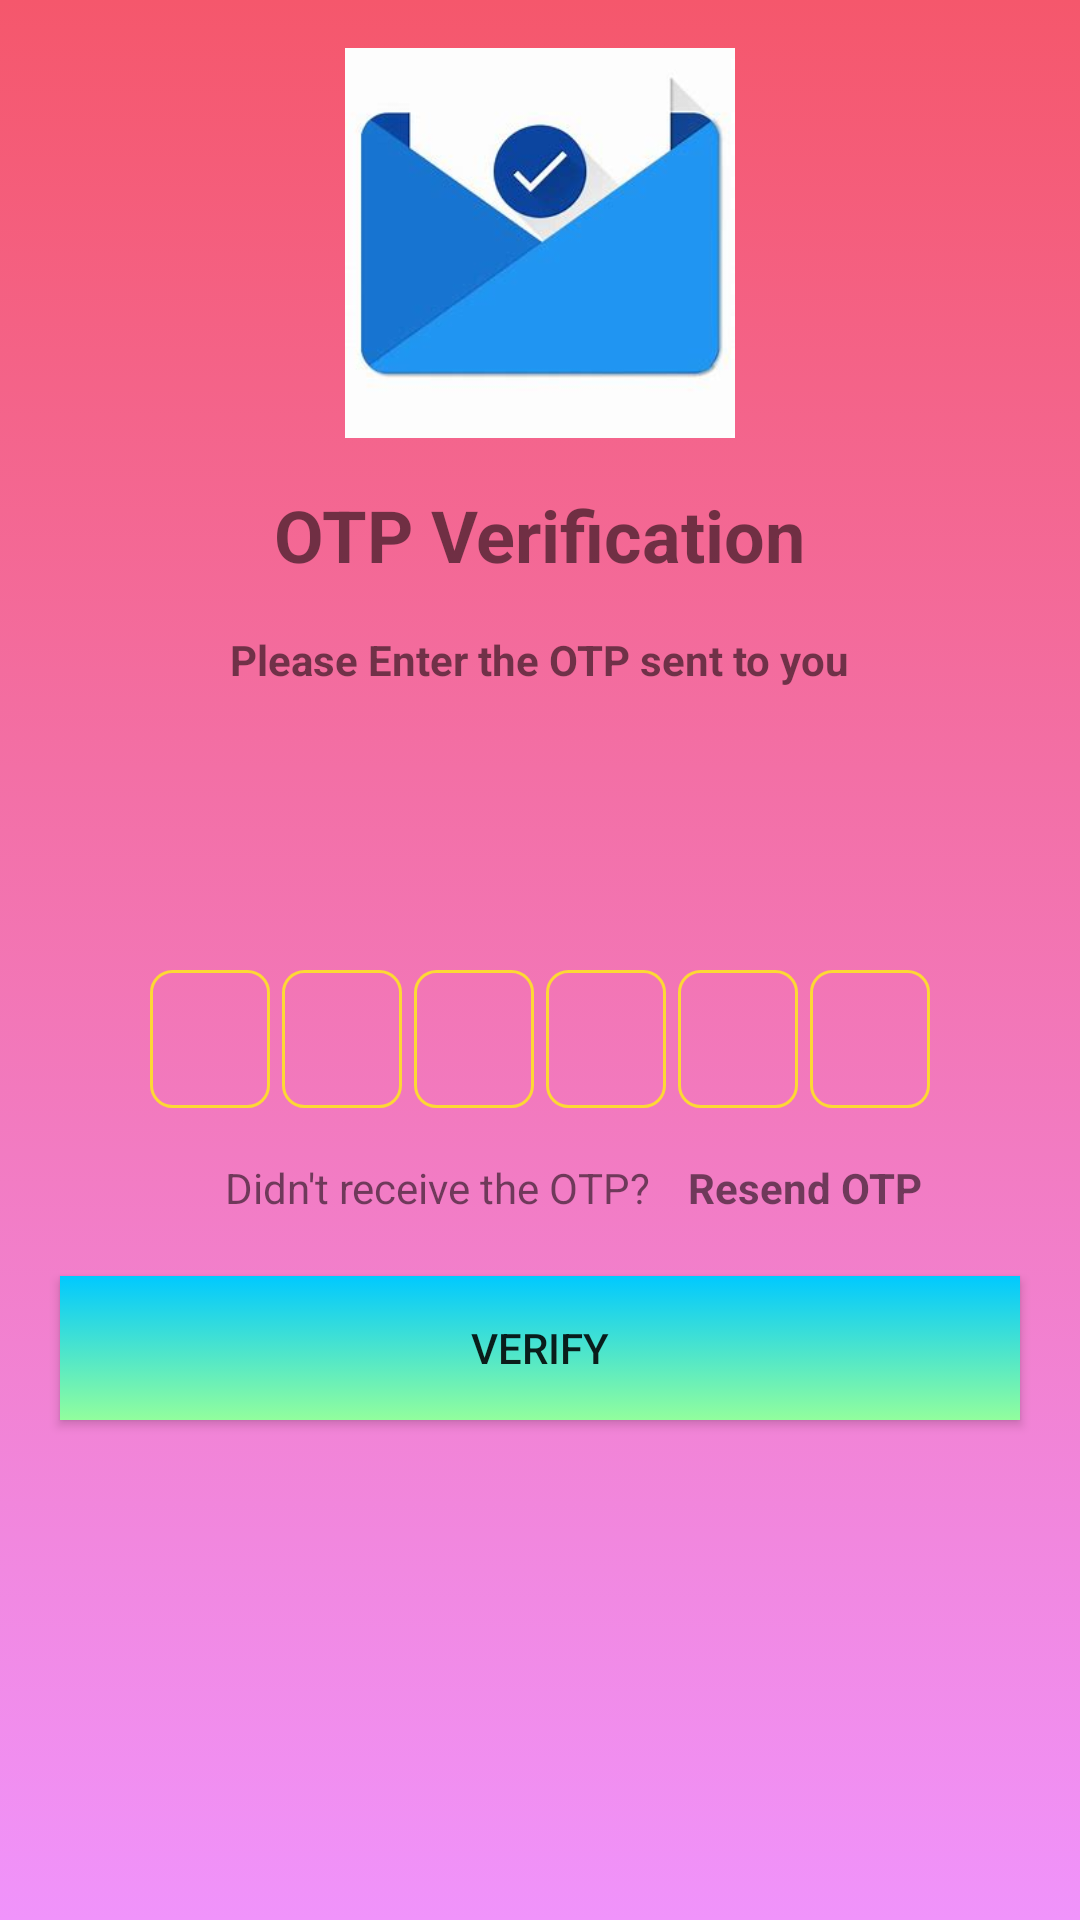

Produce the Android XML layout that renders to this screen, including the resource entries it uses.
<!-- AndroidManifest.xml: application theme Theme.GupShup -->
<!-- res/layout/activity_o_t_p.xml -->
<?xml version="1.0" encoding="utf-8"?>
<ScrollView xmlns:android="http://schemas.android.com/apk/res/android"
    xmlns:app="http://schemas.android.com/apk/res-auto"
    xmlns:tools="http://schemas.android.com/tools"
    android:layout_width="match_parent"
    android:layout_height="match_parent"
    android:background="@drawable/gradient_color"
    android:overScrollMode="never"
    tools:context=".OTPActivity">

    <LinearLayout
        android:layout_width="match_parent"
        android:layout_height="match_parent"
        android:gravity="center_horizontal"
        android:orientation="vertical"
        tools:ignore="ExtraText">

        <ImageView
            android:id="@+id/imageView"
            android:layout_width="130dp"
            android:layout_height="130dp"
            android:layout_marginStart="16dp"
            android:layout_marginTop="16dp"
            android:layout_marginEnd="16dp"
            app:srcCompat="@drawable/inbox" />


        <TextView
            android:id="@+id/textView"
            android:layout_width="wrap_content"
            android:layout_height="wrap_content"
            android:layout_marginTop="16dp"
            android:text="OTP Verification"
            android:textSize="24sp"
            android:textStyle="bold" />

        <TextView
            android:id="@+id/textView2"
            android:layout_width="wrap_content"
            android:layout_height="wrap_content"
            android:layout_marginStart="50dp"
            android:layout_marginTop="16dp"
            android:layout_marginEnd="50dp"
            android:gravity="center"
            android:text="@string/please_enter_the_otp_sent_to_you"
            android:textSize="14sp"
            android:textStyle="bold"/>

        <TextView
            android:id="@+id/phonenumber"
            android:layout_width="match_parent"
            android:layout_height="41dp"
            android:layout_marginStart="50dp"
            android:layout_marginTop="16dp"
            android:layout_marginEnd="50dp"
            android:gravity="center"
            android:text=""
            android:textSize="22sp"
            android:textStyle="bold" />

        <LinearLayout
            android:layout_width="match_parent"
            android:layout_height="60dp"
            android:layout_marginTop="30dp"
            android:gravity="center"
            android:orientation="horizontal">

            <EditText
                android:id="@+id/Inputotp1"
                android:layout_width="40dp"
                android:layout_height="46dp"
                android:layout_margin="2dp"
                android:background="@drawable/inputbox_outline"
                android:gravity="center"
                android:imeOptions="actionNext"
                android:importantForAutofill="no"
                android:inputType="number"
                android:maxLength="1"
                android:textColor="@color/black"
                android:textSize="24sp"
                android:textStyle="bold"
                tools:ignore="LabelFor" />

            <EditText
                android:id="@+id/Inputotp2"
                android:layout_width="40dp"
                android:layout_height="46dp"
                android:layout_margin="2dp"
                android:background="@drawable/inputbox_outline"
                android:gravity="center"
                android:imeOptions="actionNext"
                android:importantForAutofill="no"
                android:inputType="number"
                android:maxLength="1"
                android:textColor="@color/black"
                android:textSize="24sp"
                android:textStyle="bold"
                tools:ignore="LabelFor" />

            <EditText
                android:id="@+id/Inputotp3"
                android:layout_width="40dp"
                android:layout_height="46dp"
                android:layout_margin="2dp"
                android:background="@drawable/inputbox_outline"
                android:gravity="center"
                android:imeOptions="actionNext"
                android:importantForAutofill="no"
                android:inputType="number"
                android:maxLength="1"
                android:textColor="@color/black"
                android:textSize="24sp"
                android:textStyle="bold"
                tools:ignore="LabelFor" />

            <EditText
                android:id="@+id/Inputotp4"
                android:layout_width="40dp"
                android:layout_height="46dp"
                android:layout_margin="2dp"
                android:background="@drawable/inputbox_outline"
                android:gravity="center"
                android:imeOptions="actionNext"
                android:importantForAutofill="no"
                android:inputType="number"
                android:maxLength="1"
                android:textColor="@color/black"
                android:textSize="24sp"
                android:textStyle="bold"
                tools:ignore="LabelFor" />

            <EditText
                android:id="@+id/Inputotp5"
                android:layout_width="40dp"
                android:layout_height="46dp"
                android:layout_margin="2dp"
                android:background="@drawable/inputbox_outline"
                android:gravity="center"
                android:imeOptions="actionNext"
                android:importantForAutofill="no"
                android:inputType="number"
                android:maxLength="1"
                android:textColor="@color/black"
                android:textSize="24sp"
                android:textStyle="bold"
                tools:ignore="LabelFor" />

            <EditText
                android:id="@+id/Inputotp6"
                android:layout_width="40dp"
                android:layout_height="46dp"
                android:layout_margin="2dp"
                android:background="@drawable/inputbox_outline"
                android:gravity="center"
                android:imeOptions="actionNext"
                android:importantForAutofill="no"
                android:inputType="number"
                android:maxLength="1"
                android:textColor="@color/black"
                android:textSize="24sp"
                android:textStyle="bold"
                tools:ignore="LabelFor" />

        </LinearLayout>

        <LinearLayout
            android:layout_width="match_parent"
            android:layout_height="match_parent"
            android:layout_marginTop="10dp"
            android:orientation="horizontal">

            <TextView
                android:id="@+id/textreceive"
                android:layout_width="wrap_content"
                android:layout_height="wrap_content"
                android:layout_marginStart="75dp"
                android:layout_weight="1"
                android:backgroundTint="#6A6767"
                android:text="Didn't receive the OTP?" />

            <TextView
                android:id="@+id/textresendotp"
                android:layout_width="wrap_content"
                android:layout_height="wrap_content"
                android:layout_marginStart="10dp"
                android:layout_marginEnd="50dp"
                android:layout_weight="1"
                android:backgroundTint="#A11313"
                android:text="Resend OTP"
                android:textStyle="bold" />

        </LinearLayout>

        <LinearLayout
            android:layout_width="match_parent"
            android:layout_height="match_parent"
            android:orientation="vertical">


            <Button
                android:id="@+id/VerifyBtn"
                android:layout_width="match_parent"
                android:layout_height="wrap_content"
                android:layout_margin="20dp"
                android:layout_marginTop="10dp"
                android:background="@drawable/btn_gradient_background"
                android:text="Verify" />
        </LinearLayout>

    </LinearLayout>

</ScrollView>
<!-- resources referenced by this layout -->
<resources>
  <color name="black">#FF000000</color>
  <!-- drawable btn_gradient_background (drawable) -->
  <?xml version="1.0" encoding="utf-8"?>
  <selector xmlns:android="http://schemas.android.com/apk/res/android">
  <item>
      <shape>
          <gradient
              android:angle="90"
              android:type="linear"
              android:startColor="#92fe9d"
              android:endColor="#00c9ff"
            >
          </gradient>
      </shape>
  
  
  </item>
  </selector>
  <!-- drawable gradient_color (drawable) -->
  <?xml version="1.0" encoding="utf-8"?>
  <selector xmlns:android="http://schemas.android.com/apk/res/android">
  <item>
      <shape>
          <gradient
              android:angle="90"
              android:startColor="#f093fb"
              android:endColor="#f5576c"
              android:type="linear">
          </gradient>
  
      </shape>
  </item>
  </selector>
  <!-- drawable inbox: png bitmap (drawable, 6278 bytes) -->
  <!-- drawable inputbox_outline (drawable) -->
  <?xml version="1.0" encoding="utf-8"?>
  <shape xmlns:android="http://schemas.android.com/apk/res/android">
      <stroke
          android:width="1dp"
          android:color="#FDD835" />
      <corners android:radius="7dp" />
  </shape>
  <string name="please_enter_the_otp_sent_to_you">Please Enter the OTP sent to you</string>
  <style name="Theme.GupShup" parent="Theme.MaterialComponents.DayNight.DarkActionBar">
          
          <item name="colorPrimary">@color/purple_500</item>
          <item name="colorPrimaryVariant">@color/purple_700</item>
          <item name="colorOnPrimary">@color/white</item>
          
          <item name="colorSecondary">@color/teal_200</item>
          <item name="colorSecondaryVariant">@color/teal_700</item>
          <item name="colorOnSecondary">@color/black</item>
          
          <item name="android:statusBarColor" tools:targetApi="l">?attr/colorPrimaryVariant</item>
          
      </style>
  <color name="purple_500">#FF6200EE</color>
  <color name="purple_700">#FF3700B3</color>
  <color name="white">#FFFFFFFF</color>
  <color name="teal_200">#FF03DAC5</color>
  <color name="teal_700">#FF018786</color>
</resources>
